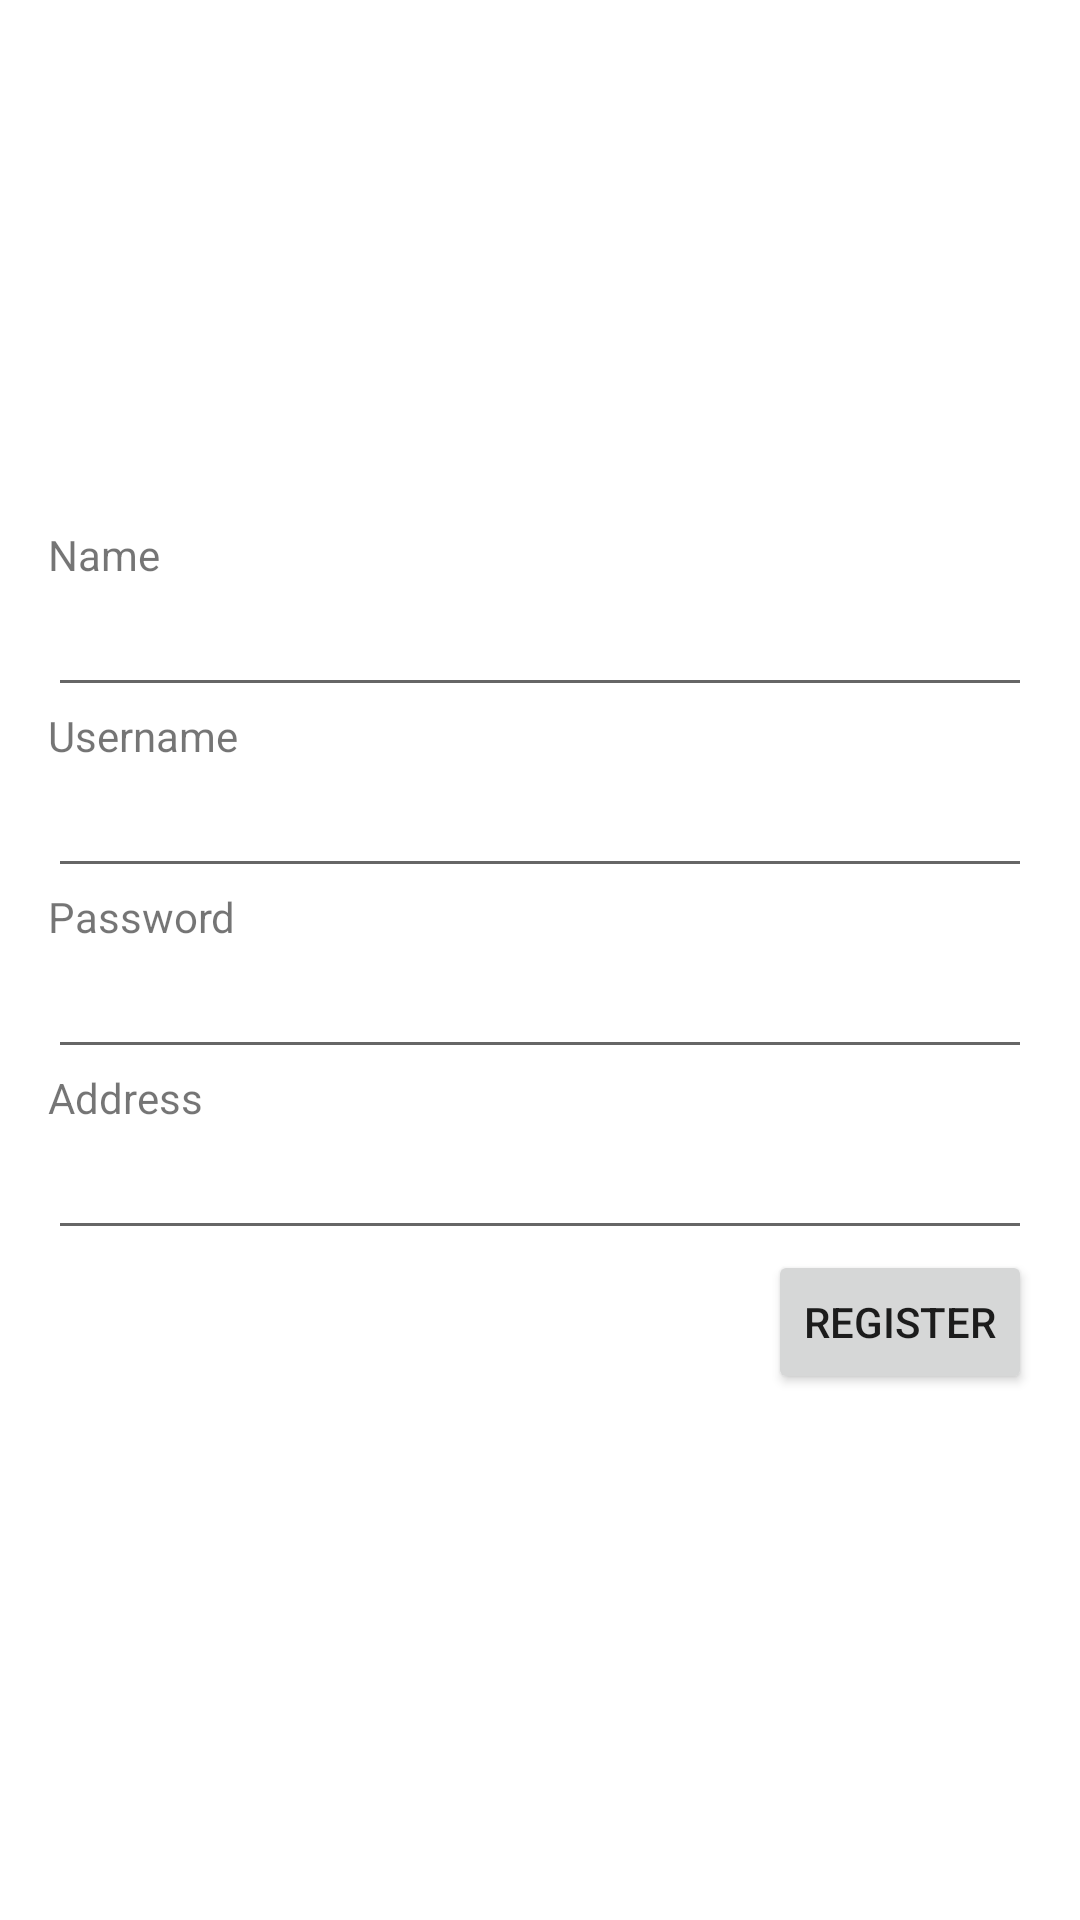

Here is an Android app screen rendered from its layout file. Give the layout XML and the strings, colors and styles it references.
<!-- AndroidManifest.xml: application theme Theme.HelloWorldFiek_2 -->
<!-- res/layout/activity_user.xml -->
<?xml version="1.0" encoding="utf-8"?>
<RelativeLayout xmlns:android="http://schemas.android.com/apk/res/android"
    xmlns:tools="http://schemas.android.com/tools"
    android:layout_width="match_parent"
    android:layout_height="match_parent"
    android:padding="16dp"
    android:gravity="center_vertical">


    <ImageView android:layout_width="wrap_content"
        android:layout_height="wrap_content"
        android:src="@mipmap/ic_launcher"
        android:layout_centerHorizontal="true"
        android:id="@+id/imgIcon"></ImageView>

    <TextView android:layout_width="wrap_content"
        android:layout_height="wrap_content"
        android:text="Name"
        android:id="@+id/tvName"
        android:layout_below="@id/imgIcon"
        ></TextView>

    <EditText android:layout_width="match_parent"
        android:layout_height="wrap_content"
        android:id="@+id/etName"
        android:imeOptions="actionNext"
        android:inputType="text"
        android:layout_below="@id/tvName"></EditText>

    <TextView android:layout_width="wrap_content"
        android:layout_height="wrap_content"
        android:text="Username"
        android:layout_below="@id/etName"
        android:id="@+id/tvUsername1"></TextView>

    <EditText android:layout_width="match_parent"
        android:layout_height="wrap_content"
        android:layout_below="@id/tvUsername1"
        android:id="@+id/etUsername1"
        android:imeOptions="actionNext"
        android:inputType="textEmailAddress"></EditText>

    <TextView android:layout_width="wrap_content"
        android:layout_height="wrap_content"
        android:text="Password"
        android:layout_below="@id/etUsername1"
        android:id="@+id/tvPw"></TextView>

    <EditText android:layout_width="match_parent"
        android:layout_height="wrap_content"
        android:layout_below="@id/tvPw"
        android:id="@+id/etPw"
        android:imeOptions="actionNext"
        android:inputType="textPassword"></EditText>

    <TextView android:layout_width="wrap_content"
        android:layout_height="wrap_content"
        android:text="Address"
        android:layout_below="@id/etPw"
        android:id="@+id/tvUsername"
        tools:ignore="NotSibling"></TextView>

    <EditText android:layout_width="match_parent"
        android:layout_height="wrap_content"
        android:layout_below="@id/tvUsername"
        android:id="@+id/etAddress"
        android:imeOptions="actionNext"
        android:inputType="textEmailAddress"></EditText>

    <Button android:layout_width="wrap_content"
        android:layout_height="wrap_content"
        android:text="Register"
        android:layout_below="@id/etAddress"
        android:layout_alignParentRight="true"
        android:id="@+id/btnRegister"></Button>

</RelativeLayout>
<!-- resources referenced by this layout -->
<resources>
  <style name="Theme.HelloWorldFiek_2" parent="Theme.MaterialComponents.DayNight.DarkActionBar">
          
          <item name="colorPrimary">@color/purple_500</item>
          <item name="colorPrimaryVariant">@color/purple_700</item>
          <item name="colorOnPrimary">@color/white</item>
          
          <item name="colorSecondary">@color/teal_200</item>
          <item name="colorSecondaryVariant">@color/teal_700</item>
          <item name="colorOnSecondary">@color/black</item>
          
          <item name="android:statusBarColor">?attr/colorPrimaryVariant</item>
          
      </style>
  <!-- not gathered from this repository: default colours our renderer supplied (Android Studio template values) -->
  <color name="purple_500">#FF6200EE</color>
  <color name="purple_700">#FF3700B3</color>
  <color name="teal_200">#FF03DAC5</color>
  <color name="teal_700">#FF018786</color>
  <color name="black">#FF000000</color>
  <color name="white">#FFFFFFFF</color>
</resources>
